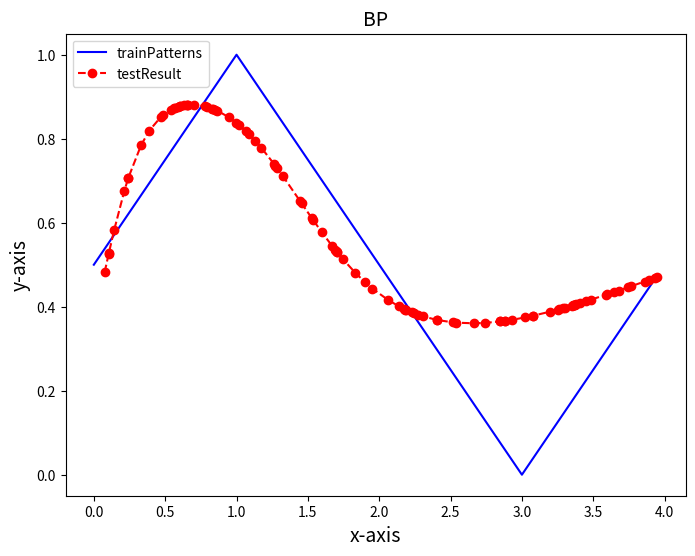

Here is the Python script that generated this plot:
#coding = utf-8
import math
import random

__author__ = "clogos"

'''Sigmoid函数及它的导数(deriv为真时为导数)'''
def sigmoid(x, deriv = False):
	if(deriv == True):
		return x * (1 - x)
	else:
		return 1.0 / (1.0 + math.exp(-x))

'''定义BP网络的能量函数(误差函数)'''
def get_E(A, B, n):
	Ep = 0
	for i in range(n):
		Ep += 0.5 * ((A[i] - B[i]) ** 2)
	return Ep


'''生成[a, b]之间的随机数'''
def rand(a, b):
	return random.uniform(a, b)

'''构造一个n * m的矩阵，并用fill填充'''
def creatMatrix(n, m, fill = 0.0):
	mat = []
	for i in range(n):
		mat.append([fill] * m)
	return mat

class BP:

	'''初始化BP神经网络'''
	def __init__(self, I, J, K):
		'''输入层、隐含层、输出层的单元数分别是I、J和K'''
		self.nI = I
		self.nJ = J
		self.nK = K

		'''激活三层BP神经网络结构的所有节点'''
		self.nodeI = [1.0] * self.nI
		self.nodeJ = [1.0] * self.nJ
		self.nodeK = [1.0] * self.nK

		'''构建神经元权重'''
		self.Wij = creatMatrix(self.nI, self.nJ)
		self.Wjk = creatMatrix(self.nJ, self.nK)

		'''构建权重修正矩阵'''
		self.Cij = creatMatrix(self.nI, self.nJ)
		self.Cjk = creatMatrix(self.nJ, self.nK)

		'''权重初始化'''
		for i in range(self.nI):
			for j in range(self.nJ):
				self.Wij[i][j] = rand(0.1, 0.5)
		for j in range(self.nJ):
			for k in range(self.nK):
				self.Wjk[j][k] = rand(0.1, 0.5)

	'''第一阶段，正向传播'''
	def predict(self, inputs):
		'''激活输入层'''
		for i in range(self.nI):
			self.nodeI[i] = inputs[i]

		'''激活隐含层'''
		for j in range(self.nJ):
			sumNet = 0.0
			for i in range(self.nI):
				sumNet += self.Wij[i][j] * self.nodeI[i]
			self.nodeJ[j] = sigmoid(sumNet)

		'''激活输出层'''
		for k in range(self.nK):
			sumNet = 0
			for j in range(self.nJ):
				sumNet += self.Wjk[j][k] * self.nodeJ[j]
			self.nodeK[k] = sigmoid(sumNet)

		return self.nodeK[:]

	'''第二阶段，反向传播'''
	def backPropagate(self, targets, studySpeed, correct):
		'''计算输出层的误差'''
		output_deltas = [0.0] * self.nK
		for k in range(self.nK):
			diff = targets[k] - self.nodeK[k]
			output_deltas[k] = sigmoid(self.nodeK[k], True) * diff

		'''计算隐含层的误差'''
		hidden_deltas = [0.0] * self.nJ
		for j in range(self.nJ):
			diff = 0.0
			for k in range(self.nK):
				diff += output_deltas[k] * self.Wjk[j][k]
			hidden_deltas[j] = sigmoid(self.nodeJ[j], True) * diff

		'''修正输出层与隐含层之间的权重'''
		for j in range(self.nJ):
			for k in range(self.nK):
				dtW = output_deltas[k] * self.nodeJ[j]
				self.Wjk[j][k] += studySpeed * dtW
#				self.Wjk[j][k] += self.Cjk[j][k] * correct #考虑纠正率
				self.Cjk[j][k] = dtW

		'''修正隐含层与输入层之间的权重'''
		for i in range(self.nI):
			for j in range(self.nJ):
				dtW = hidden_deltas[j] * self.nodeI[i]
				self.Wij[i][j] += studySpeed * dtW
#				self.Wij[i][j] += self.Cij[i][j] * correct #考虑纠正率
				self.Cij[i][j] = dtW

		'''返回误差'''
		return get_E(targets, self.nodeK, self.nK)

	def train(self, patterns, iterations = 10000, studySpeed = 0.5, correct = 0.1, minx = 0.0001):
		for i in range(iterations):
			nowError = 0.0
			for item in patterns:
				inputs = item[0]
				targets = item[1]
				self.predict(inputs)
				nowError += self.backPropagate(targets, studySpeed, correct)
			'''满足精度要求，终止学习'''
			if(nowError < minx):
				break
	
	def test(self, patterns):
		testResult = []
		for item in patterns:
			result = self.predict(item[0])
#			print(item[0], '->', result, "[target]", item[1][0], "[error]", (item[1][0] - result[0]))
			testResult.append([item[0], result])
		return testResult[:]

'''拟合的函数'''
def functionF(x):
	if(x <= 1):
		return 0.5 + (0.5 / 1) * x	
	elif(x <= 3):
		return 1.5 + (-1.0 / 2) * x
	else:
	 	return -1.5 + (0.5 / 1) * x

'''获取训练样本'''
def getTrainPattern(n, dt):
	patterns = []
	x = 0.0
	for i in range(n):
		y = functionF(x)
		patterns.append([[x], [y]])
		x += dt 
	return patterns 

'''获取测试样本'''
def getTestPattern(n):
	patterns = []	
	for i in range(n):
		x = rand(0, 4)
		y = functionF(x)
		patterns.append([[x], [y]])
	return patterns 

import numpy as np
import matplotlib.pyplot as plt

'''把最终结果作图显示'''
def Drawing(trainPatterns, testPatterns):
	testPatterns.sort()
	xData1 = []
	yData1 = []
	for x in trainPatterns:
		xData1.extend(x[0])
		yData1.extend(x[1])
	xData1 = np.array(xData1)
	yData1 = np.array(yData1)
	xData2 = []
	yData2 = []
	for x in testPatterns:
		xData2.extend(x[0])
		yData2.extend(x[1])
	xData2 = np.array(xData2)
	yData2 = np.array(yData2)

	plt.figure(num=1, figsize=(8, 6))
	plt.title('BP', size=14)
	plt.xlabel('x-axis', size=14)
	plt.ylabel('y-axis', size=14)
	plt.plot(xData1, yData1, color='b', linestyle='-', label='trainPatterns')
	plt.plot(xData2, yData2, color='r', linestyle='--', marker='o', label='testResult')
	plt.legend(loc='upper left')
	plt.savefig('BP.png', format='png')
		

def main():
	trainPatterns = getTrainPattern(80, 0.05)
	testPatterns = getTestPattern(100)
	bp = BP(1, 10, 1)
	bp.train(trainPatterns)
	testResult = bp.test(testPatterns)

	Drawing(trainPatterns, testResult)

if __name__ == "__main__":
	main()
